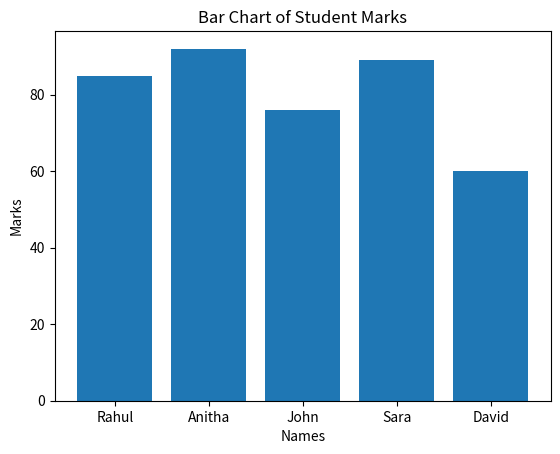
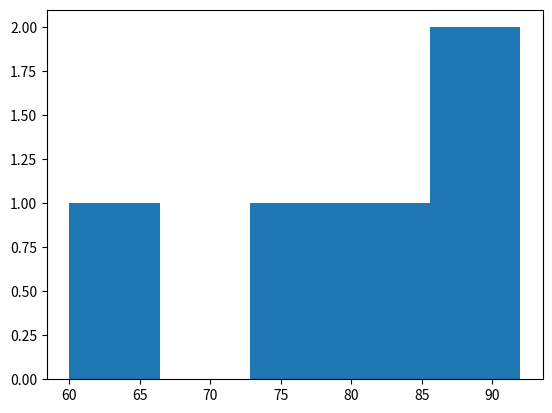
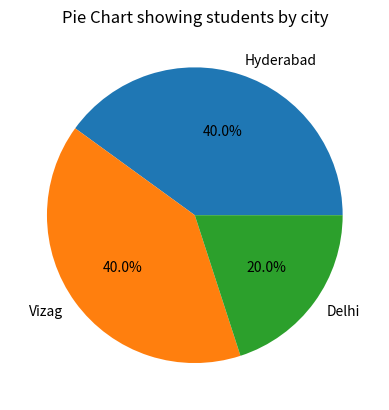

Reproduce these figures in Python, in order.
import pandas as pd
students=pd.DataFrame({
    "Name":["Rahul","Anitha","John","Sara","David"],
    "Marks":[85,92,76,89,60],
    "Age":[20,21,19,22,20],
    "City":["Hyderabad","Vizag","Hyderabad","Delhi","Vizag"]
})


import matplotlib.pyplot as plt
plt.bar(students["Name"],students["Marks"])
plt.xlabel("Names")
plt.ylabel("Marks")
plt.title("Bar Chart of Student Marks")
plt.show()

plt.hist(students["Marks"],bins=5)
plt.show()


count=students["City"].value_counts()
plt.pie(count.values,labels=count.index,autopct="%1.1f%%")
plt.title("Pie Chart showing students by city")
plt.show()
